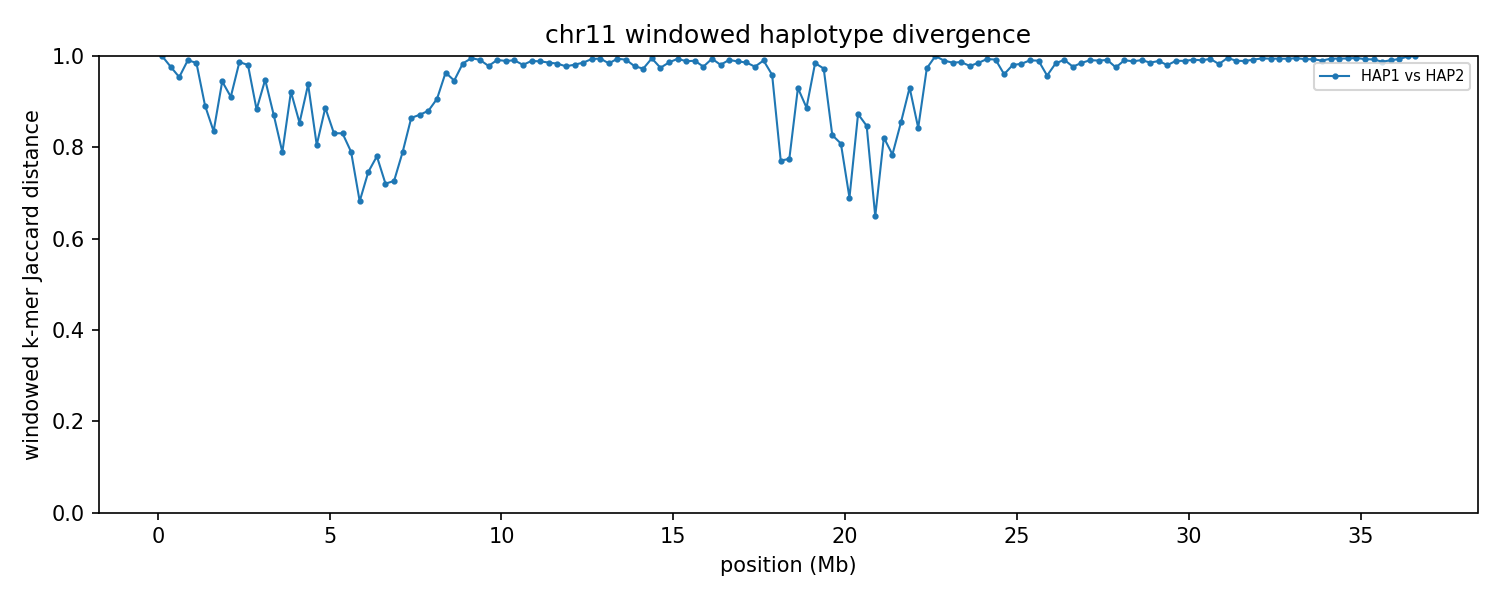

The data file committed next to this chart (first rows):
chrom	win_start	win_end	unit_a	unit_b	hap_a	hap_b	kmers_a	kmers_b	shared	union	jaccard_distance
11	1	250000	HAP1_chr11	HAP2_chr11	HAP1	HAP2	13161	226502	15	239648	0.9999
11	250001	500000	HAP1_chr11	HAP2_chr11	HAP1	HAP2	236396	204165	10092	430469	0.9766
11	500001	750000	HAP1_chr11	HAP2_chr11	HAP1	HAP2	220027	231703	19965	431765	0.9538
11	750001	1000000	HAP1_chr11	HAP2_chr11	HAP1	HAP2	202103	243160	4046	441217	0.9908
11	1000001	1250000	HAP1_chr11	HAP2_chr11	HAP1	HAP2	221743	160802	5734	376811	0.9848
11	1250001	1500000	HAP1_chr11	HAP2_chr11	HAP1	HAP2	232611	175100	39882	367829	0.8916
11	1500001	1750000	HAP1_chr11	HAP2_chr11	HAP1	HAP2	220887	207099	60562	367424	0.8352
11	1750001	2000000	HAP1_chr11	HAP2_chr11	HAP1	HAP2	218365	210809	22677	406497	0.9442
11	2000001	2250000	HAP1_chr11	HAP2_chr11	HAP1	HAP2	228672	200924	35220	394376	0.9107
11	2250001	2500000	HAP1_chr11	HAP2_chr11	HAP1	HAP2	226532	210090	5728	430894	0.9867
11	2500001	2750000	HAP1_chr11	HAP2_chr11	HAP1	HAP2	233270	222660	8802	447128	0.9803
11	2750001	3000000	HAP1_chr11	HAP2_chr11	HAP1	HAP2	231496	235353	48955	417894	0.8829
11	3000001	3250000	HAP1_chr11	HAP2_chr11	HAP1	HAP2	216659	227735	21975	422419	0.948
11	3250001	3500000	HAP1_chr11	HAP2_chr11	HAP1	HAP2	227606	220593	51358	396841	0.8706
11	3500001	3750000	HAP1_chr11	HAP2_chr11	HAP1	HAP2	241936	241462	84056	399342	0.7895
11	3750001	4000000	HAP1_chr11	HAP2_chr11	HAP1	HAP2	241799	235459	34703	442555	0.9216
11	4000001	4250000	HAP1_chr11	HAP2_chr11	HAP1	HAP2	237169	226281	59136	404314	0.8537
11	4250001	4500000	HAP1_chr11	HAP2_chr11	HAP1	HAP2	228094	234834	27096	435832	0.9378
11	4500001	4750000	HAP1_chr11	HAP2_chr11	HAP1	HAP2	239193	236167	77503	397857	0.8052
11	4750001	5000000	HAP1_chr11	HAP2_chr11	HAP1	HAP2	242005	241003	49151	433857	0.8867
11	5000001	5250000	HAP1_chr11	HAP2_chr11	HAP1	HAP2	237467	243000	69518	410949	0.8308
11	5250001	5500000	HAP1_chr11	HAP2_chr11	HAP1	HAP2	241172	244167	70278	415061	0.8307
11	5500001	5750000	HAP1_chr11	HAP2_chr11	HAP1	HAP2	243199	243287	84378	402108	0.7902
11	5750001	6000000	HAP1_chr11	HAP2_chr11	HAP1	HAP2	232214	234002	112526	353690	0.6819
11	6000001	6250000	HAP1_chr11	HAP2_chr11	HAP1	HAP2	233857	237104	95383	375578	0.746
11	6250001	6500000	HAP1_chr11	HAP2_chr11	HAP1	HAP2	235786	228504	83637	380653	0.7803
11	6500001	6750000	HAP1_chr11	HAP2_chr11	HAP1	HAP2	232764	232868	101717	363915	0.7205
11	6750001	7000000	HAP1_chr11	HAP2_chr11	HAP1	HAP2	242542	238697	103430	377809	0.7262
11	7000001	7250000	HAP1_chr11	HAP2_chr11	HAP1	HAP2	242492	245978	84864	403606	0.7897
11	7250001	7500000	HAP1_chr11	HAP2_chr11	HAP1	HAP2	240920	188653	51262	378311	0.8645
11	7500001	7750000	HAP1_chr11	HAP2_chr11	HAP1	HAP2	208897	240169	51190	397876	0.8713
11	7750001	8000000	HAP1_chr11	HAP2_chr11	HAP1	HAP2	235072	240867	50955	424984	0.8801
11	8000001	8250000	HAP1_chr11	HAP2_chr11	HAP1	HAP2	245426	233267	41070	437623	0.9062
11	8250001	8500000	HAP1_chr11	HAP2_chr11	HAP1	HAP2	242735	238983	16902	464816	0.9636
11	8500001	8750000	HAP1_chr11	HAP2_chr11	HAP1	HAP2	244012	242796	24861	461947	0.9462
11	8750001	9000000	HAP1_chr11	HAP2_chr11	HAP1	HAP2	244077	243756	7893	479940	0.9836
11	9000001	9250000	HAP1_chr11	HAP2_chr11	HAP1	HAP2	245462	240494	2293	483663	0.9953
11	9250001	9500000	HAP1_chr11	HAP2_chr11	HAP1	HAP2	243589	226429	3995	466023	0.9914
11	9500001	9750000	HAP1_chr11	HAP2_chr11	HAP1	HAP2	227353	233068	9839	450582	0.9782
11	9750001	10000000	HAP1_chr11	HAP2_chr11	HAP1	HAP2	239257	242356	4122	477491	0.9914
11	10000001	10250000	HAP1_chr11	HAP2_chr11	HAP1	HAP2	237166	243088	5135	475119	0.9892
11	10250001	10500000	HAP1_chr11	HAP2_chr11	HAP1	HAP2	234159	226975	4309	456825	0.9906
11	10500001	10750000	HAP1_chr11	HAP2_chr11	HAP1	HAP2	239897	234111	9009	464999	0.9806
11	10750001	11000000	HAP1_chr11	HAP2_chr11	HAP1	HAP2	238763	240725	5156	474332	0.9891
11	11000001	11250000	HAP1_chr11	HAP2_chr11	HAP1	HAP2	240111	238852	5543	473420	0.9883
11	11250001	11500000	HAP1_chr11	HAP2_chr11	HAP1	HAP2	233596	241617	6753	468460	0.9856
11	11500001	11750000	HAP1_chr11	HAP2_chr11	HAP1	HAP2	234147	235009	7679	461477	0.9834
11	11750001	12000000	HAP1_chr11	HAP2_chr11	HAP1	HAP2	229848	234375	10274	453949	0.9774
11	12000001	12250000	HAP1_chr11	HAP2_chr11	HAP1	HAP2	234866	233218	8728	459356	0.981
11	12250001	12500000	HAP1_chr11	HAP2_chr11	HAP1	HAP2	237335	233710	6789	464256	0.9854
11	12500001	12750000	HAP1_chr11	HAP2_chr11	HAP1	HAP2	244044	234719	3171	475592	0.9933
11	12750001	13000000	HAP1_chr11	HAP2_chr11	HAP1	HAP2	233007	242397	2644	472760	0.9944
11	13000001	13250000	HAP1_chr11	HAP2_chr11	HAP1	HAP2	242784	221578	7389	456973	0.9838
11	13250001	13500000	HAP1_chr11	HAP2_chr11	HAP1	HAP2	231450	241428	2737	470141	0.9942
11	13500001	13750000	HAP1_chr11	HAP2_chr11	HAP1	HAP2	241819	238345	3927	476237	0.9918
11	13750001	14000000	HAP1_chr11	HAP2_chr11	HAP1	HAP2	235315	228314	10206	453423	0.9775
11	14000001	14250000	HAP1_chr11	HAP2_chr11	HAP1	HAP2	233904	235246	12620	456530	0.9724
11	14250001	14500000	HAP1_chr11	HAP2_chr11	HAP1	HAP2	232846	204318	2250	434914	0.9948
11	14500001	14750000	HAP1_chr11	HAP2_chr11	HAP1	HAP2	236270	224657	11589	449338	0.9742
11	14750001	15000000	HAP1_chr11	HAP2_chr11	HAP1	HAP2	240448	233565	6578	467435	0.9859
... 87 more rows
